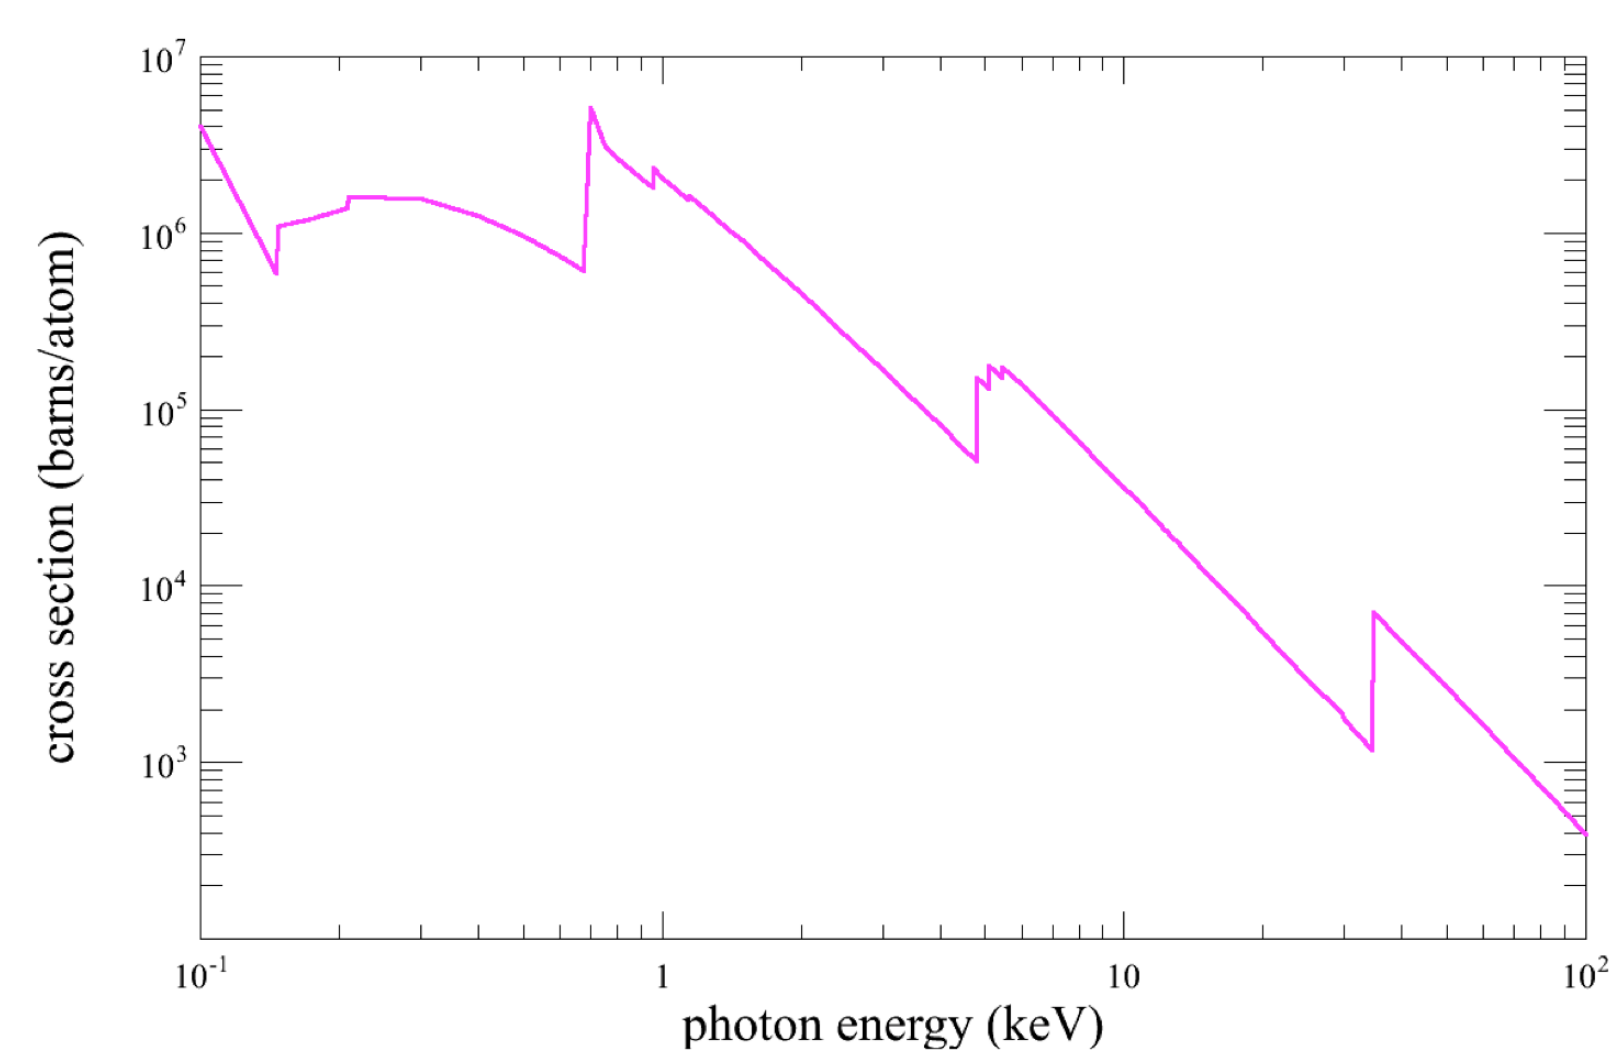

The file beside this chart, header and first rows:
0.1000223745135914, 3958931.001907427
0.102, 3614934
0.1033, 3334541
0.1051, 3073604
0.1068, 2835200
0.1086, 2595935
0.1105, 2403005
0.1122, 2229258
0.1136, 2081615
0.1155, 1915863
0.1173, 1756745
0.1191, 1622650
0.1209, 1499257
0.1233, 1369782
0.1255, 1256653
0.1277, 1148486
0.13, 1051801
0.1316, 973661
0.1342, 901159
0.136, 832113
0.1388, 756364
0.1408, 699961
0.1432, 652689
0.1453, 603384
0.1458, 723178
0.1461, 845801
0.1461, 668704
0.1465, 791332
0.1468, 957458
0.1468, 885336
0.1476, 1061975
0.1521, 1111312
0.1567, 1129592
0.1614, 1154435
0.1663, 1169602
0.1714, 1194025
0.1766, 1221612
0.182, 1252559
0.1875, 1273162
0.1932, 1311107
0.1991, 1337029
0.2052, 1379876
0.2089, 1521789
0.2092, 1379876
0.2145, 1603351
0.221, 1603351
0.2277, 1603351
0.2347, 1603351
0.2418, 1603351
0.2491, 1594655
0.2567, 1562038
0.2645, 1562038
0.2725, 1562038
0.2808, 1562038
0.2893, 1562038
0.2981, 1560340
0.3072, 1536759
0.3165, 1497162
0.3261, 1464944
0.336, 1436541
0.3462, 1396485
... 303 more rows
